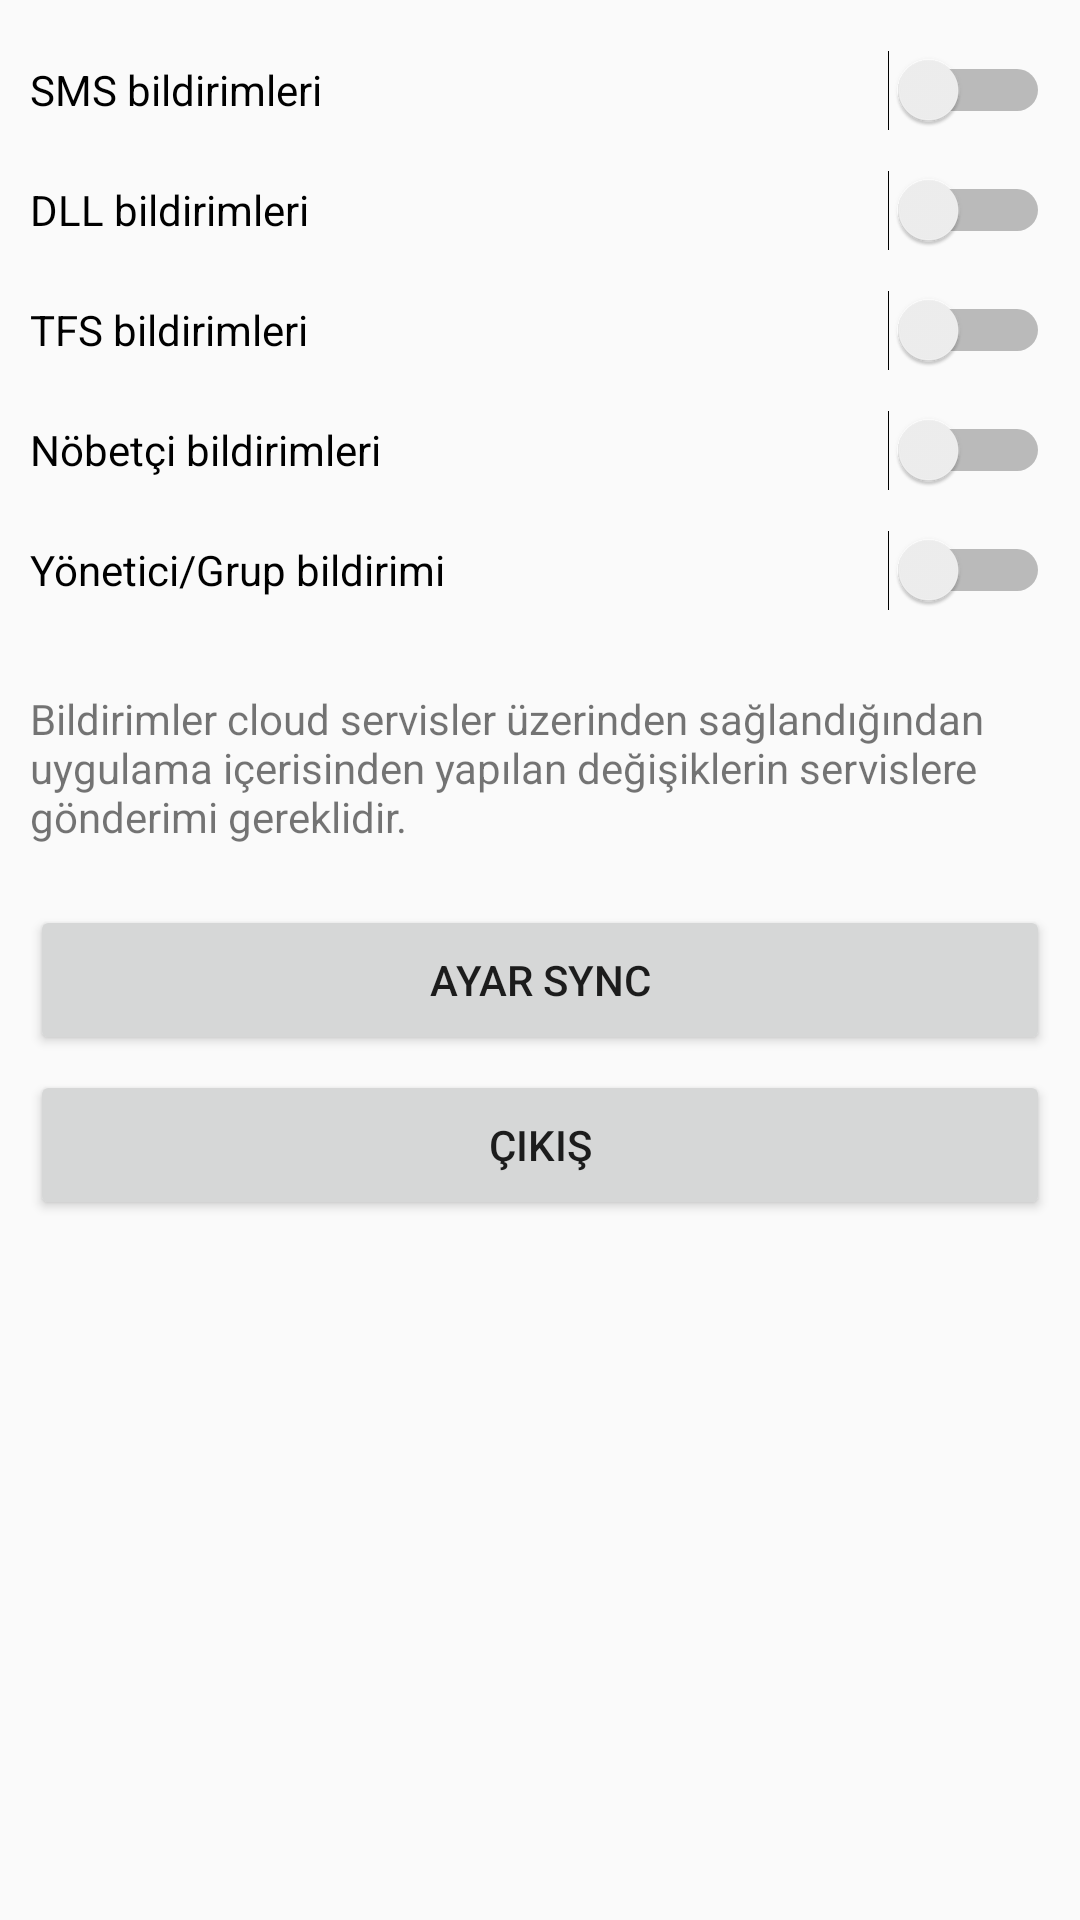

This screen was rendered from an Android layout file. Write that file and the resources it references.
<!-- AndroidManifest.xml: application theme AppTheme -->
<!-- res/layout/fragment_settings.xml -->
<?xml version="1.0" encoding="utf-8"?>
<androidx.constraintlayout.widget.ConstraintLayout xmlns:android="http://schemas.android.com/apk/res/android"
    xmlns:app="http://schemas.android.com/apk/res-auto"
    xmlns:tools="http://schemas.android.com/tools"
    android:layout_width="match_parent"
    android:layout_height="match_parent"
    tools:context="fragments.SettingsFragment">
    <ScrollView
        android:layout_width="fill_parent"
        android:layout_height="wrap_content">
    <LinearLayout
        android:layout_width="match_parent"
        android:layout_height="match_parent"
        android:orientation="vertical"
        android:padding="10dp">

        <Switch
            android:id="@+id/switch1"
            android:layout_width="match_parent"
            android:layout_height="40dp"
            android:text="@string/sms_bildirimleri"
            tools:ignore="UseSwitchCompatOrMaterialXml" />

        <Switch
            android:id="@+id/switch2"
            android:layout_width="match_parent"
            android:layout_height="40dp"
            android:text="@string/dll_bildirimleri"
            tools:ignore="UseSwitchCompatOrMaterialXml" />

        <Switch
            android:id="@+id/switch3"
            android:layout_width="match_parent"
            android:layout_height="40dp"
            android:text="@string/tfs_bildirimleri"
            tools:ignore="UseSwitchCompatOrMaterialXml" />

        <Switch
            android:id="@+id/switch4"
            android:layout_width="match_parent"
            android:layout_height="40dp"
            android:text="@string/n_bet_i_bildirimleri"
            tools:ignore="UseSwitchCompatOrMaterialXml" />

        <Switch
            android:id="@+id/switch5"
            android:layout_width="match_parent"
            android:layout_height="40dp"
            android:text="@string/y_netici_grup_bildirimi"
            tools:ignore="UseSwitchCompatOrMaterialXml" />

        <Space
            android:layout_width="match_parent"
            android:layout_height="20dp" />

        <TextView
            android:id="@+id/textView2"
            android:layout_width="match_parent"
            android:layout_height="wrap_content"
            android:text="Bildirimler cloud servisler üzerinden sağlandığından uygulama içerisinden yapılan değişiklerin servislere gönderimi gereklidir." />

        <Space
            android:layout_width="match_parent"
            android:layout_height="20dp" />

        <Button
            android:id="@+id/settingsSave"
            android:layout_width="match_parent"
            android:layout_height="50dp"
            android:text="AYAR SYNC" />

        <Space
            android:layout_width="match_parent"
            android:layout_height="5dp" />

        <Button
            android:id="@+id/logOutBtn"
            android:layout_width="match_parent"
            android:layout_height="50dp"
            android:text="ÇIKIŞ" />

    </LinearLayout>
    </ScrollView>

</androidx.constraintlayout.widget.ConstraintLayout>
<!-- resources referenced by this layout -->
<resources>
  <string name="dll_bildirimleri">DLL bildirimleri</string>
  <string name="n_bet_i_bildirimleri">Nöbetçi bildirimleri</string>
  <string name="sms_bildirimleri">SMS bildirimleri</string>
  <string name="tfs_bildirimleri">TFS bildirimleri</string>
  <string name="y_netici_grup_bildirimi">Yönetici/Grup bildirimi</string>
  <style name="AppTheme" parent="Theme.AppCompat.Light.DarkActionBar">
          
          <item name="colorPrimary">@color/colorPrimary</item>
          <item name="colorPrimaryDark">@color/colorPrimaryDark</item>
          <item name="colorAccent">@color/colorAccent</item>
      </style>
  <color name="colorPrimary">#b8213c</color>
  <color name="colorPrimaryDark">#b8213c</color>
  <color name="colorAccent">#b8213c</color>
</resources>
